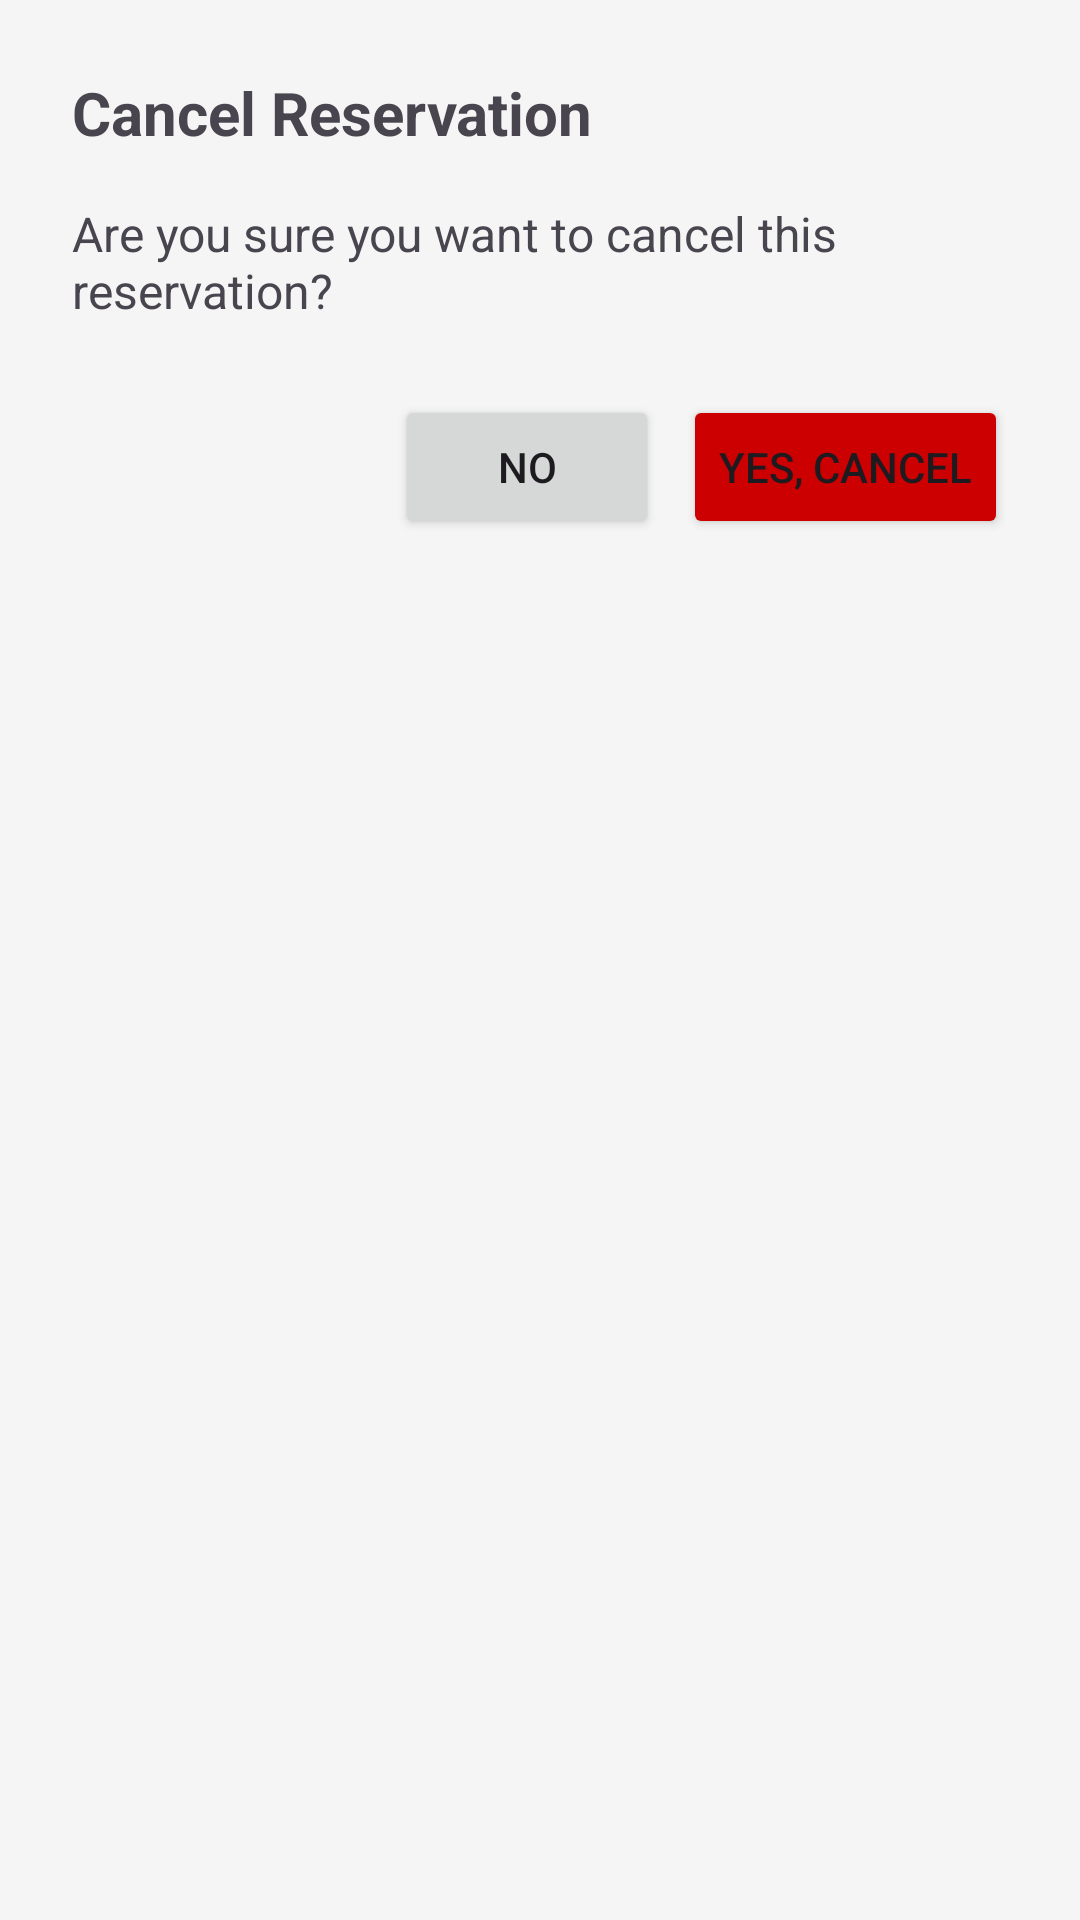

Reconstruct the res/layout file that produces this screen, plus the resources it refers to.
<!-- AndroidManifest.xml: application theme Theme.EVChargingMobile -->
<!-- res/layout/dialog_cancel.xml -->
<?xml version="1.0" encoding="utf-8"?>
<LinearLayout xmlns:android="http://schemas.android.com/apk/res/android"
    android:layout_width="match_parent"
    android:layout_height="wrap_content"
    android:orientation="vertical"
    android:padding="24dp">

    <TextView
        android:layout_width="wrap_content"
        android:layout_height="wrap_content"
        android:text="Cancel Reservation"
        android:textSize="20sp"
        android:textStyle="bold"
        android:layout_marginBottom="16dp" />

    <TextView
        android:layout_width="wrap_content"
        android:layout_height="wrap_content"
        android:text="Are you sure you want to cancel this reservation?"
        android:textSize="16sp"
        android:layout_marginBottom="24dp" />

    <LinearLayout
        android:layout_width="match_parent"
        android:layout_height="wrap_content"
        android:orientation="horizontal"
        android:gravity="end">

        <Button
            android:id="@+id/btnCancel"
            android:layout_width="wrap_content"
            android:layout_height="wrap_content"
            android:text="No"
            android:layout_marginEnd="8dp" />

        <Button
            android:id="@+id/btnConfirmCancel"
            android:layout_width="wrap_content"
            android:layout_height="wrap_content"
            android:text="Yes, Cancel"
            android:backgroundTint="@android:color/holo_red_dark" />

    </LinearLayout>

</LinearLayout>
<!-- resources referenced by this layout -->
<resources>
  <style name="Theme.EVChargingMobile" parent="Base.Theme.EVChargingMobile" />
  <style name="Base.Theme.EVChargingMobile" parent="Theme.Material3.DayNight.NoActionBar">
          
          <item name="colorPrimary">@color/primary</item>
          <item name="colorPrimaryVariant">@color/primary_dark</item>
          <item name="colorOnPrimary">@color/white</item>
          <item name="colorSecondary">@color/secondary</item>
          <item name="colorSecondaryVariant">@color/secondary_dark</item>
          <item name="colorOnSecondary">@color/black</item>
          <item name="android:colorBackground">@color/background</item>
          <item name="colorSurface">@color/surface</item>
          <item name="colorOnSurface">@color/text_primary</item>
          <item name="colorOnBackground">@color/text_primary</item>
          <item name="colorError">@color/error</item>
          <item name="colorOnError">@color/white</item>
      </style>
  <color name="primary">#FF2196F3</color>
  <color name="primary_dark">#FF1976D2</color>
  <color name="white">#FFFFFFFF</color>
  <color name="secondary">#FF03DAC6</color>
  <color name="secondary_dark">#FF018786</color>
  <color name="black">#FF000000</color>
  <color name="background">#FFF5F5F5</color>
  <color name="surface">#FFFFFFFF</color>
  <color name="text_primary">#DE000000</color>
  <color name="error">#FFF44336</color>
</resources>
